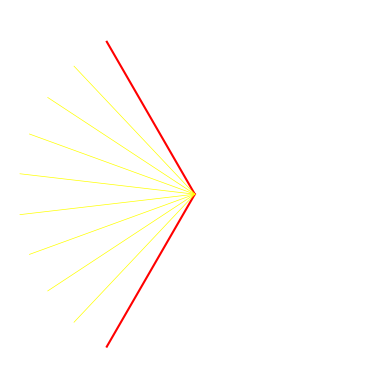

Recreate this plot in Python. (Note: this script raises an exception after producing the figure.)
import numpy as np
import matplotlib.pyplot as plt


fig = plt.figure()
ax = fig.add_subplot(projection = "polar")

r = [0, 100]
theta_max = [0, np.pi*2/3]
theta_min = [0, np.pi*4/3]

result = []
for i in range(1,9):
    k = (np.pi*4/3 - np.pi*2/3)*i/9 + np.pi*2/3
    result = np.append(result, [k])


ax.plot(theta_min, r, color="red")
ax.plot(theta_max, r, color="red")
ax.axis("off")

for i in result:
    ax.plot([0,i], r, color="yellow", linewidth= "0.5")



ax.tick_params(grid_color= "white")
plt.savefig('models/bb.png',format='png', transparent=True)
plt.show()